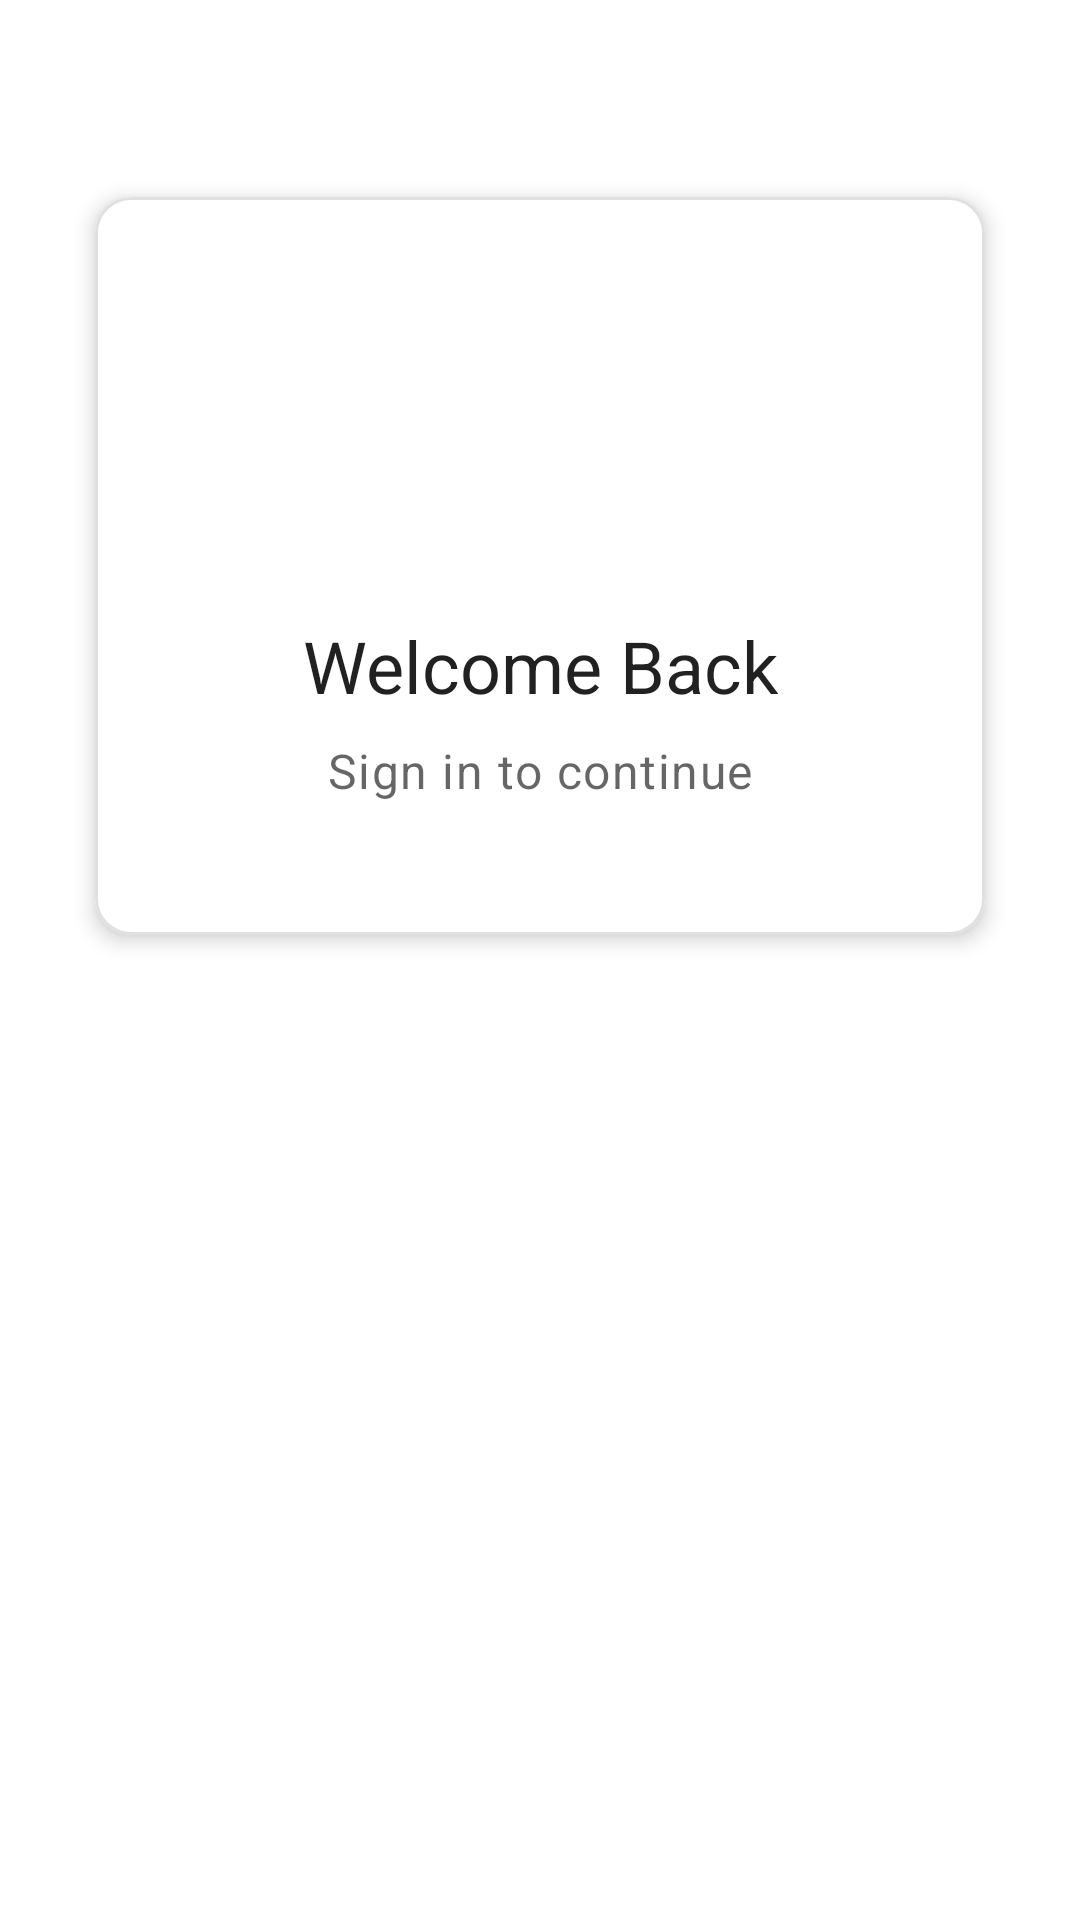

Layout XML and referenced resources for this Android screen:
<!-- AndroidManifest.xml: application theme Theme.MADADGARApp -->
<!-- res/layout/fragment_login.xml -->
<?xml version="1.0" encoding="utf-8"?>
<androidx.constraintlayout.widget.ConstraintLayout xmlns:android="http://schemas.android.com/apk/res/android"
    xmlns:app="http://schemas.android.com/apk/res-auto"
    xmlns:tools="http://schemas.android.com/tools"
    android:layout_width="match_parent"
    android:layout_height="match_parent"
    android:padding="24dp"
    android:background="?attr/colorSurface">

    <com.google.android.material.card.MaterialCardView
        android:id="@+id/cardView"
        android:layout_width="0dp"
        android:layout_height="wrap_content"
        android:layout_marginTop="32dp"
        app:cardCornerRadius="12dp"
        app:cardElevation="4dp"
        app:cardBackgroundColor="?attr/colorSurface"
        app:layout_constraintEnd_toEndOf="parent"
        app:layout_constraintStart_toStartOf="parent"
        app:layout_constraintTop_toTopOf="parent">

        <androidx.constraintlayout.widget.ConstraintLayout
            android:layout_width="match_parent"
            android:layout_height="wrap_content"
            android:padding="24dp">

            <ImageView
                android:id="@+id/logoImage"
                android:layout_width="72dp"
                android:layout_height="72dp"
                android:src="@mipmap/ic_launcher_round"
                android:contentDescription="@string/app_name"
                app:layout_constraintEnd_toEndOf="parent"
                app:layout_constraintStart_toStartOf="parent"
                app:layout_constraintTop_toTopOf="parent" />

            <TextView
                android:id="@+id/titleText"
                style="@style/TextAppearance.MaterialComponents.Headline5"
                android:layout_width="wrap_content"
                android:layout_height="wrap_content"
                android:layout_marginTop="24dp"
                android:text="@string/welcome_back"
                android:textAlignment="center"
                app:layout_constraintEnd_toEndOf="parent"
                app:layout_constraintStart_toStartOf="parent"
                app:layout_constraintTop_toBottomOf="@id/logoImage" />

            <TextView
                android:id="@+id/subtitleText"
                style="@style/TextAppearance.MaterialComponents.Body1"
                android:layout_width="0dp"
                android:layout_height="wrap_content"
                android:layout_marginTop="8dp"
                android:gravity="center"
                android:text="@string/sign_in_to_continue"
                android:textAlignment="center"
                android:textColor="?android:attr/textColorSecondary"
                app:layout_constraintEnd_toEndOf="parent"
                app:layout_constraintStart_toStartOf="parent"
                app:layout_constraintTop_toBottomOf="@id/titleText" />


            <ProgressBar
                android:id="@+id/progressBar"
                style="?android:attr/progressBarStyleLarge"
                android:layout_width="wrap_content"
                android:layout_height="wrap_content"
                android:layout_marginTop="16dp"
                android:visibility="gone"
                app:layout_constraintEnd_toEndOf="parent"
                app:layout_constraintStart_toStartOf="parent"
                app:layout_constraintTop_toBottomOf="@id/subtitleText" />

        </androidx.constraintlayout.widget.ConstraintLayout>
    </com.google.android.material.card.MaterialCardView>

</androidx.constraintlayout.widget.ConstraintLayout>
<!-- resources referenced by this layout -->
<resources>
  <string name="app_name">Madadgar</string>
  <string name="sign_in_to_continue">Sign in to continue</string>
  <string name="welcome_back">Welcome Back</string>
  <style name="Theme.MADADGARApp" parent="Base.Theme.MADADGARApp" />
  <color name="primary_color">#6200EA</color>
  <color name="primary_dark">#3700B3</color>
  <color name="white">#FFFFFF</color>
  <color name="colorAccent">#03DAC6</color>
  <color name="primary_light">#BB86FC</color>
  <color name="black">#000000</color>
  <color name="background_light">#FAFAFA</color>
  <color name="error_color">#F44336</color>
  <color name="text_color">@color/text_primary</color>
  <style name="TextAppearance.App.DisplayLarge" parent="TextAppearance.MaterialComponents.Headline1">
          <item name="android:textSize">48sp</item>
          <item name="android:textColor">@color/text_primary</item>
      </style>
  <style name="TextAppearance.App.DisplayMedium" parent="TextAppearance.MaterialComponents.Headline2">
          <item name="android:textSize">36sp</item>
          <item name="android:textColor">@color/text_primary</item>
      </style>
  <style name="TextAppearance.App.DisplaySmall" parent="TextAppearance.MaterialComponents.Headline3">
          <item name="android:textSize">28sp</item>
          <item name="android:textColor">@color/text_primary</item>
      </style>
  <style name="TextAppearance.App.TitleLarge" parent="TextAppearance.MaterialComponents.Subtitle1">
          <item name="android:textSize">16sp</item>
          <item name="android:textColor">@color/text_primary</item>
      </style>
  <style name="TextAppearance.App.TitleMedium" parent="TextAppearance.MaterialComponents.Subtitle2">
          <item name="android:textSize">14sp</item>
          <item name="android:textColor">@color/text_primary</item>
      </style>
  <style name="TextAppearance.App.BodySmall" parent="TextAppearance.MaterialComponents.Caption">
          <item name="android:textSize">10sp</item>
          <item name="android:textColor">@color/text_secondary</item>
      </style>
  <style name="TextAppearance.App.LabelLarge" parent="TextAppearance.MaterialComponents.Button">
          <item name="android:textSize">14sp</item>
          <item name="android:textColor">@color/text_primary</item>
      </style>
  <style name="ThemeOverlay.App.BottomSheetDialog" parent="ThemeOverlay.MaterialComponents.BottomSheetDialog">
          <item name="bottomSheetStyle">@style/Widget.App.BottomSheet.Modal</item>
          <item name="shapeAppearance">@style/ShapeAppearance.App.LargeComponent</item>
      </style>
  <color name="text_primary">#212121</color>
  <color name="text_secondary">#757575</color>
  <color name="surface">#FFFFFF</color>
  <color name="divider_color">#E0E0E0</color>
  <color name="button_primary">#00796B</color>
  <color name="aston_green">#00796B</color>
  <color name="hint_color">@color/text_hint</color>
  <style name="Widget.App.BottomSheet.Modal" parent="Widget.MaterialComponents.BottomSheet.Modal">
          <item name="android:background">@drawable/bg_bottom_sheet</item>
          <item name="android:backgroundDimEnabled">true</item>
          <item name="android:backgroundDimAmount">0.6</item>
      </style>
  <style name="ShapeAppearance.App.LargeComponent" parent="ShapeAppearance.MaterialComponents.LargeComponent">
          <item name="cornerFamily">rounded</item>
          <item name="cornerSize">16dp</item>
      </style>
  <color name="text_hint">#9E9E9E</color>
  <!-- drawable bg_bottom_sheet (drawable) -->
  <?xml version="1.0" encoding="utf-8"?>
  <shape xmlns:android="http://schemas.android.com/apk/res/android"
      android:shape="rectangle">
      <solid android:color="@color/surface" />
      <corners
          android:topLeftRadius="16dp"
          android:topRightRadius="16dp" />
  </shape>
</resources>
